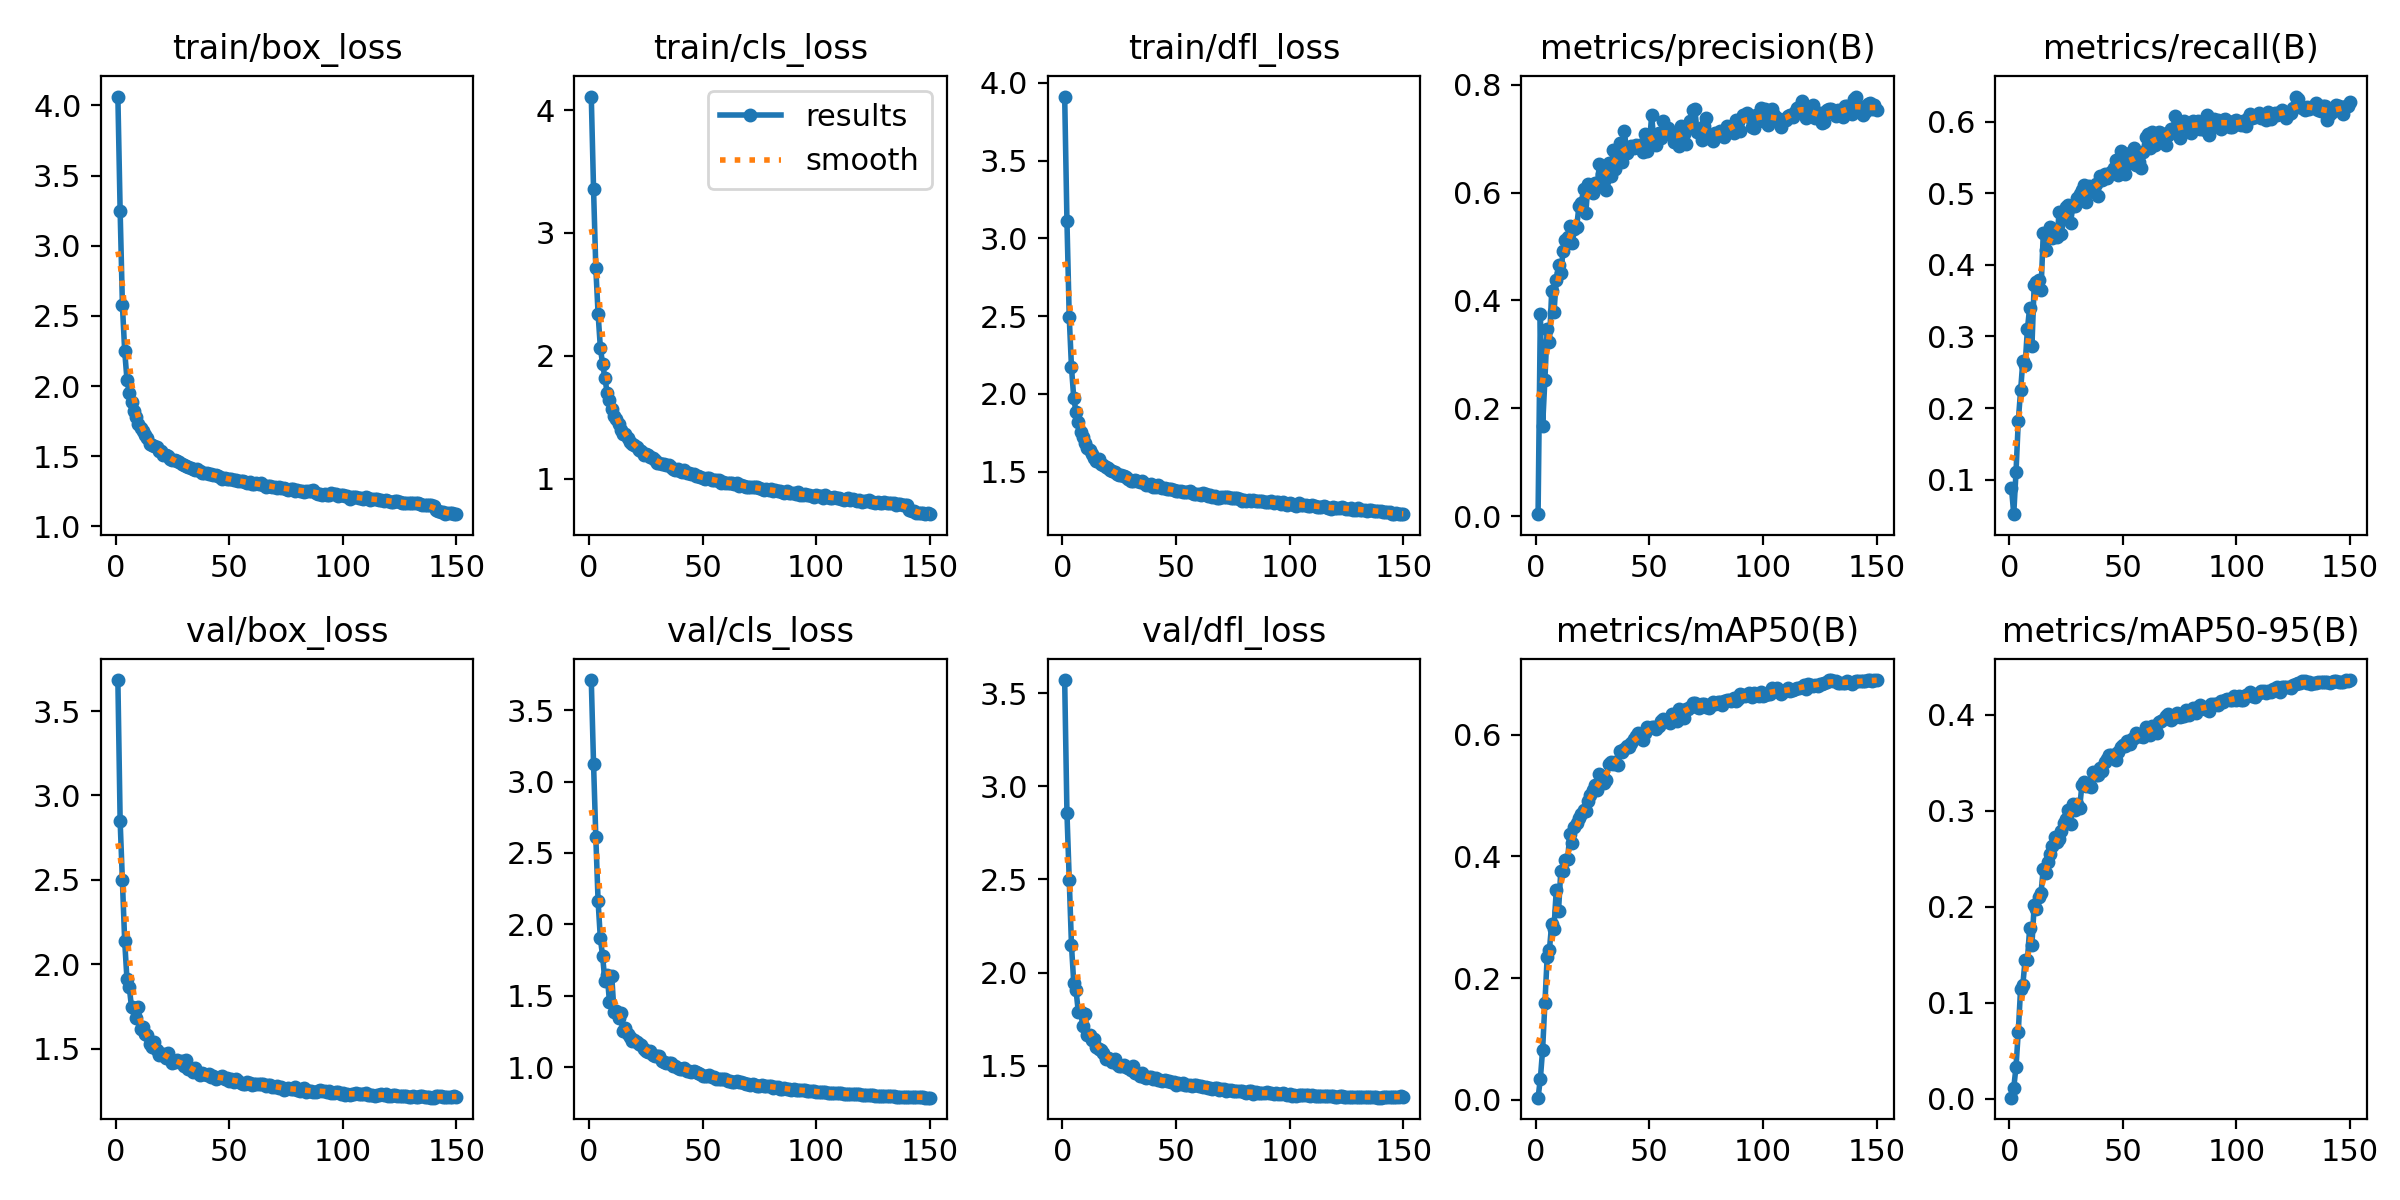

Source data for this figure (header and first rows):
epoch, time, train/box_loss, train/cls_loss, train/dfl_loss, metrics/precision(B), metrics/recall(B), metrics/mAP50(B), metrics/mAP50-95(B), val/box_loss, val/cls_loss, val/dfl_loss, lr/pg0, lr/pg1, lr/pg2
1, 214.9, 4.063, 4.11, 3.912, 0.00356, 0.08838, 0.00368, 0.00098, 3.683, 3.71, 3.57, 0.07003, 0.003329, 0.003329
2, 391.7, 3.245, 3.357, 3.112, 0.3757, 0.05189, 0.03442, 0.01128, 2.847, 3.125, 2.857, 0.03999, 0.006619, 0.006619
3, 567.1, 2.576, 2.714, 2.498, 0.1673, 0.1107, 0.08263, 0.03301, 2.498, 2.611, 2.497, 0.009903, 0.009864, 0.009864
4, 741, 2.25, 2.342, 2.171, 0.2532, 0.1822, 0.1594, 0.06992, 2.137, 2.161, 2.146, 0.009802, 0.009802, 0.009802
5, 914.3, 2.047, 2.068, 1.974, 0.3464, 0.2246, 0.2347, 0.114, 1.913, 1.901, 1.943, 0.009736, 0.009736, 0.009736
6, 1088, 1.954, 1.931, 1.882, 0.3228, 0.2655, 0.2469, 0.1186, 1.868, 1.777, 1.904, 0.00967, 0.00967, 0.00967
7, 1263, 1.888, 1.821, 1.82, 0.4172, 0.2596, 0.2895, 0.1448, 1.746, 1.6, 1.789, 0.009604, 0.009604, 0.009604
8, 1437, 1.823, 1.698, 1.754, 0.378, 0.3098, 0.2814, 0.144, 1.742, 1.647, 1.789, 0.009538, 0.009538, 0.009538
9, 1611, 1.78, 1.644, 1.722, 0.4372, 0.3403, 0.3447, 0.1776, 1.681, 1.458, 1.715, 0.009472, 0.009472, 0.009472
10, 1786, 1.733, 1.571, 1.685, 0.4661, 0.2868, 0.3111, 0.1605, 1.747, 1.641, 1.778, 0.009406, 0.009406, 0.009406
11, 1962, 1.704, 1.514, 1.655, 0.4505, 0.3723, 0.3761, 0.2018, 1.617, 1.389, 1.665, 0.00934, 0.00934, 0.00934
12, 2138, 1.68, 1.483, 1.64, 0.4913, 0.3767, 0.3762, 0.1974, 1.627, 1.392, 1.666, 0.009274, 0.009274, 0.009274
13, 2313, 1.652, 1.447, 1.616, 0.5117, 0.3794, 0.395, 0.2099, 1.589, 1.343, 1.639, 0.009208, 0.009208, 0.009208
14, 2488, 1.627, 1.397, 1.59, 0.5176, 0.3645, 0.3952, 0.2146, 1.583, 1.378, 1.643, 0.009142, 0.009142, 0.009142
15, 2663, 1.587, 1.369, 1.572, 0.538, 0.4443, 0.4376, 0.2399, 1.526, 1.251, 1.599, 0.009076, 0.009076, 0.009076
16, 2839, 1.58, 1.369, 1.583, 0.5066, 0.4207, 0.4215, 0.2347, 1.513, 1.277, 1.588, 0.00901, 0.00901, 0.00901
17, 3016, 1.571, 1.33, 1.552, 0.5317, 0.4446, 0.4491, 0.2469, 1.538, 1.231, 1.582, 0.008944, 0.008944, 0.008944
18, 3191, 1.563, 1.302, 1.546, 0.5368, 0.4529, 0.4553, 0.2552, 1.492, 1.208, 1.568, 0.008878, 0.008878, 0.008878
19, 3367, 1.537, 1.284, 1.534, 0.5758, 0.4368, 0.4631, 0.2636, 1.464, 1.183, 1.539, 0.008812, 0.008812, 0.008812
20, 3543, 1.534, 1.275, 1.524, 0.5805, 0.4414, 0.4703, 0.2722, 1.47, 1.192, 1.541, 0.008746, 0.008746, 0.008746
21, 3719, 1.508, 1.257, 1.511, 0.6058, 0.4387, 0.4763, 0.2679, 1.472, 1.174, 1.537, 0.00868, 0.00868, 0.00868
22, 3894, 1.508, 1.238, 1.507, 0.5621, 0.4734, 0.4753, 0.2707, 1.448, 1.164, 1.522, 0.008614, 0.008614, 0.008614
23, 4071, 1.5, 1.227, 1.498, 0.6159, 0.4429, 0.4904, 0.2791, 1.473, 1.154, 1.535, 0.008548, 0.008548, 0.008548
24, 4246, 1.478, 1.198, 1.483, 0.6065, 0.4676, 0.5003, 0.2875, 1.438, 1.129, 1.512, 0.008482, 0.008482, 0.008482
25, 4421, 1.476, 1.2, 1.479, 0.5997, 0.4806, 0.5093, 0.291, 1.416, 1.116, 1.499, 0.008416, 0.008416, 0.008416
26, 4596, 1.473, 1.194, 1.48, 0.618, 0.4838, 0.5168, 0.3012, 1.423, 1.105, 1.499, 0.00835, 0.00835, 0.00835
27, 4771, 1.463, 1.175, 1.473, 0.6098, 0.4586, 0.5087, 0.2859, 1.434, 1.111, 1.506, 0.008284, 0.008284, 0.008284
28, 4947, 1.456, 1.172, 1.468, 0.6536, 0.4818, 0.535, 0.307, 1.42, 1.086, 1.492, 0.008218, 0.008218, 0.008218
29, 5123, 1.445, 1.157, 1.455, 0.6342, 0.4819, 0.5247, 0.3004, 1.426, 1.079, 1.486, 0.008152, 0.008152, 0.008152
30, 5299, 1.436, 1.131, 1.438, 0.6212, 0.4935, 0.52, 0.3071, 1.399, 1.08, 1.479, 0.008086, 0.008086, 0.008086
31, 5474, 1.429, 1.131, 1.443, 0.6051, 0.499, 0.5258, 0.3031, 1.433, 1.081, 1.497, 0.00802, 0.00802, 0.00802
32, 5650, 1.425, 1.122, 1.445, 0.6546, 0.5043, 0.5517, 0.3271, 1.379, 1.043, 1.461, 0.007954, 0.007954, 0.007954
33, 5826, 1.415, 1.121, 1.444, 0.6311, 0.5111, 0.5545, 0.3295, 1.38, 1.036, 1.462, 0.007888, 0.007888, 0.007888
34, 6001, 1.406, 1.11, 1.434, 0.679, 0.4884, 0.5517, 0.3263, 1.366, 1.03, 1.448, 0.007822, 0.007822, 0.007822
35, 6177, 1.405, 1.114, 1.439, 0.6439, 0.5104, 0.5546, 0.3277, 1.385, 1.031, 1.461, 0.007756, 0.007756, 0.007756
36, 6352, 1.406, 1.094, 1.429, 0.6732, 0.506, 0.5494, 0.3244, 1.361, 1.03, 1.442, 0.00769, 0.00769, 0.00769
37, 6528, 1.393, 1.083, 1.413, 0.6915, 0.5025, 0.5732, 0.3399, 1.346, 1.011, 1.436, 0.007624, 0.007624, 0.007624
38, 6703, 1.381, 1.071, 1.415, 0.6574, 0.5125, 0.5721, 0.3377, 1.359, 1.009, 1.441, 0.007558, 0.007558, 0.007558
39, 6879, 1.381, 1.079, 1.421, 0.7142, 0.4955, 0.5759, 0.337, 1.352, 0.9958, 1.438, 0.007492, 0.007492, 0.007492
40, 7054, 1.38, 1.062, 1.4, 0.6727, 0.5241, 0.581, 0.3447, 1.344, 0.9884, 1.431, 0.007426, 0.007426, 0.007426
41, 7230, 1.374, 1.055, 1.403, 0.681, 0.5182, 0.5796, 0.342, 1.353, 0.9897, 1.432, 0.00736, 0.00736, 0.00736
42, 7405, 1.376, 1.069, 1.414, 0.6856, 0.5262, 0.587, 0.3508, 1.331, 0.9927, 1.422, 0.007294, 0.007294, 0.007294
43, 7580, 1.368, 1.045, 1.4, 0.6835, 0.5209, 0.5933, 0.3543, 1.336, 0.9747, 1.423, 0.007228, 0.007228, 0.007228
44, 7756, 1.367, 1.045, 1.396, 0.689, 0.5268, 0.598, 0.3584, 1.324, 0.9765, 1.416, 0.007162, 0.007162, 0.007162
45, 7932, 1.359, 1.036, 1.395, 0.686, 0.5295, 0.602, 0.3583, 1.329, 0.9665, 1.422, 0.007096, 0.007096, 0.007096
46, 8108, 1.352, 1.037, 1.389, 0.6891, 0.5354, 0.5957, 0.3578, 1.333, 0.9759, 1.42, 0.00703, 0.00703, 0.00703
47, 8284, 1.341, 1.021, 1.389, 0.6745, 0.5463, 0.5915, 0.3529, 1.341, 0.9656, 1.421, 0.006964, 0.006964, 0.006964
48, 8459, 1.342, 1.024, 1.386, 0.7087, 0.5252, 0.6032, 0.3615, 1.322, 0.9575, 1.413, 0.006898, 0.006898, 0.006898
49, 8637, 1.341, 1.013, 1.381, 0.6764, 0.5584, 0.612, 0.366, 1.326, 0.9523, 1.415, 0.006832, 0.006832, 0.006832
50, 8812, 1.339, 1.011, 1.378, 0.6917, 0.5492, 0.6113, 0.3687, 1.307, 0.9402, 1.398, 0.006766, 0.006766, 0.006766
51, 8987, 1.336, 1, 1.377, 0.7437, 0.5272, 0.612, 0.3677, 1.322, 0.9402, 1.407, 0.0067, 0.0067, 0.0067
52, 9163, 1.329, 1.004, 1.374, 0.6906, 0.5407, 0.6126, 0.3729, 1.303, 0.9357, 1.402, 0.006634, 0.006634, 0.006634
53, 9337, 1.329, 1.008, 1.37, 0.689, 0.5564, 0.6095, 0.3695, 1.319, 0.947, 1.407, 0.006568, 0.006568, 0.006568
54, 9513, 1.326, 0.9929, 1.368, 0.7114, 0.543, 0.6135, 0.3752, 1.312, 0.9319, 1.398, 0.006502, 0.006502, 0.006502
55, 9688, 1.323, 0.9931, 1.367, 0.701, 0.5634, 0.6219, 0.3762, 1.3, 0.9278, 1.394, 0.006436, 0.006436, 0.006436
56, 9863, 1.321, 0.9875, 1.373, 0.7325, 0.5397, 0.6255, 0.381, 1.294, 0.9191, 1.398, 0.00637, 0.00637, 0.00637
57, 10038, 1.315, 0.9901, 1.364, 0.7182, 0.5429, 0.6242, 0.3784, 1.291, 0.9192, 1.391, 0.006304, 0.006304, 0.006304
58, 10213, 1.311, 0.9695, 1.358, 0.719, 0.5349, 0.6246, 0.3778, 1.305, 0.917, 1.396, 0.006238, 0.006238, 0.006238
59, 10389, 1.314, 0.9741, 1.36, 0.7105, 0.5569, 0.6198, 0.3766, 1.297, 0.9205, 1.397, 0.006172, 0.006172, 0.006172
60, 10564, 1.302, 0.9663, 1.36, 0.7071, 0.5788, 0.6345, 0.387, 1.287, 0.9145, 1.391, 0.006106, 0.006106, 0.006106
... 90 more rows
